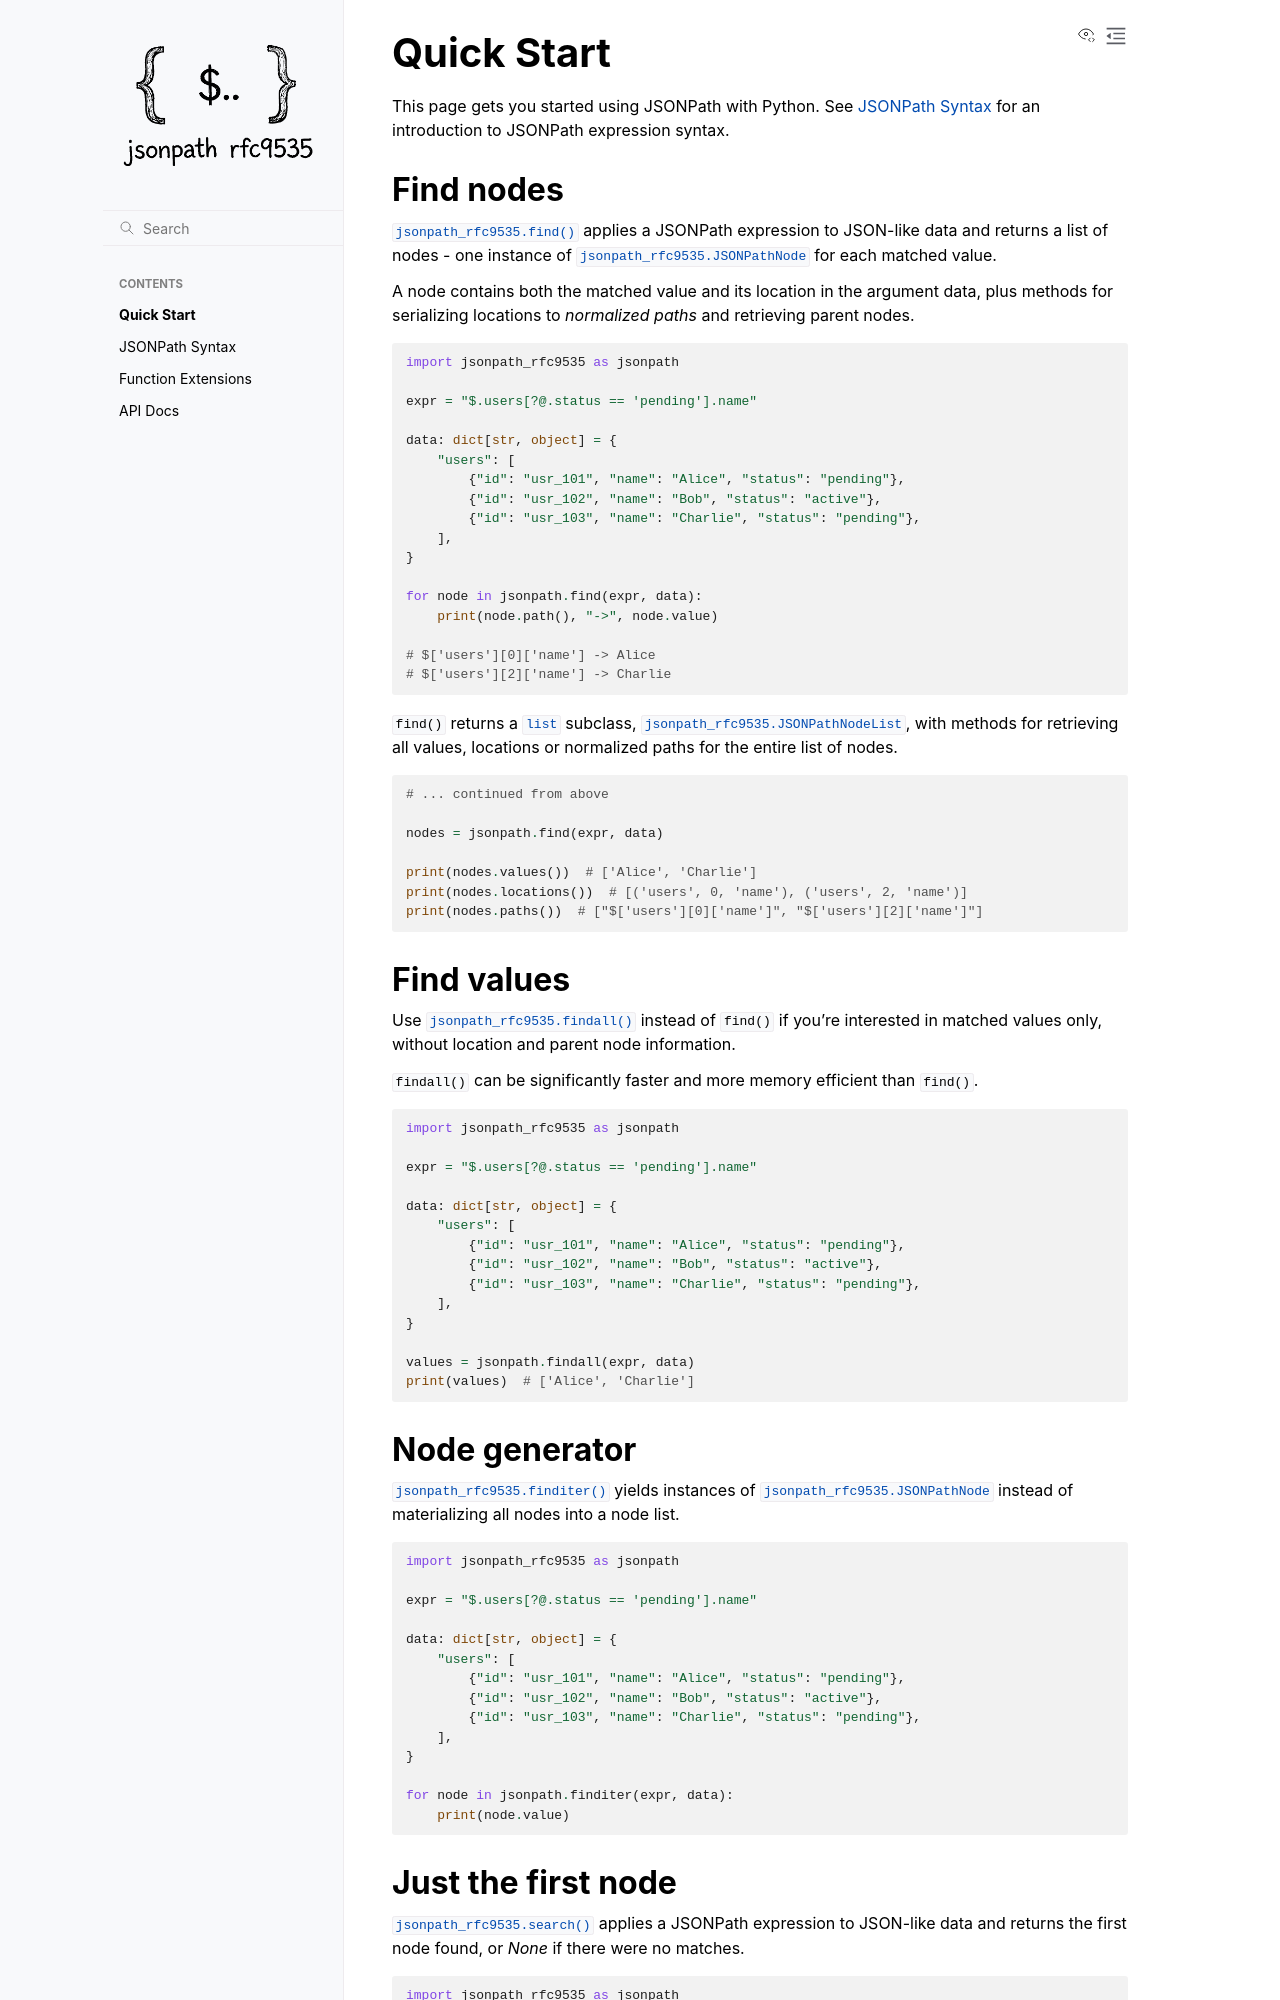

repository: jg-rp/python-jsonpath-rfc9535 · page: quick.html · generator: sphinx

Quick Start
===========

This page gets you started using JSONPath with Python. See :doc:`syntax` for an introduction to JSONPath expression syntax.

Find nodes
----------

:func:`jsonpath_rfc9535.find` applies a JSONPath expression to JSON-like data and returns a list of nodes - one instance of :class:`jsonpath_rfc9535.JSONPathNode` for each matched value.

A node contains both the matched value and its location in the argument data, plus methods for serializing locations to *normalized paths* and retrieving parent nodes.

.. code-block:: python

    import jsonpath_rfc9535 as jsonpath

    expr = "$.users[?@.status == 'pending'].name"

    data: dict[str, object] = {
        "users": [
            {"id": "usr_101", "name": "Alice", "status": "pending"},
            {"id": "usr_102", "name": "Bob", "status": "active"},
            {"id": "usr_103", "name": "Charlie", "status": "pending"},
        ],
    }

    for node in jsonpath.find(expr, data):
        print(node.path(), "->", node.value)

    # $['users'][0]['name'] -> Alice
    # $['users'][2]['name'] -> Charlie

``find()`` returns a :class:`list` subclass, :class:`jsonpath_rfc9535.JSONPathNodeList`, with methods for retrieving all values, locations or normalized paths for the entire list of nodes.

.. code-block:: python

   # ... continued from above

   nodes = jsonpath.find(expr, data)

   print(nodes.values())  # ['Alice', 'Charlie']
   print(nodes.locations())  # [('users', 0, 'name'), ('users', 2, 'name')]
   print(nodes.paths())  # ["$['users'][0]['name']", "$['users'][2]['name']"]

Find values
-----------

Use :func:`jsonpath_rfc9535.findall` instead of ``find()`` if you're interested in matched values only, without location and parent node information.

``findall()`` can be significantly faster and more memory efficient than ``find()``.

.. code-block:: python

    import jsonpath_rfc9535 as jsonpath

    expr = "$.users[?@.status == 'pending'].name"

    data: dict[str, object] = {
        "users": [
            {"id": "usr_101", "name": "Alice", "status": "pending"},
            {"id": "usr_102", "name": "Bob", "status": "active"},
            {"id": "usr_103", "name": "Charlie", "status": "pending"},
        ],
    }

    values = jsonpath.findall(expr, data)
    print(values)  # ['Alice', 'Charlie']


Node generator
--------------

:func:`jsonpath_rfc9535.finditer` yields instances of :class:`jsonpath_rfc9535.JSONPathNode` instead of materializing all nodes into a node list.

.. code-block:: python

    import jsonpath_rfc9535 as jsonpath

    expr = "$.users[?@.status == 'pending'].name"

    data: dict[str, object] = {
        "users": [
            {"id": "usr_101", "name": "Alice", "status": "pending"},
            {"id": "usr_102", "name": "Bob", "status": "active"},
            {"id": "usr_103", "name": "Charlie", "status": "pending"},
        ],
    }

    for node in jsonpath.finditer(expr, data):
        print(node.value)
